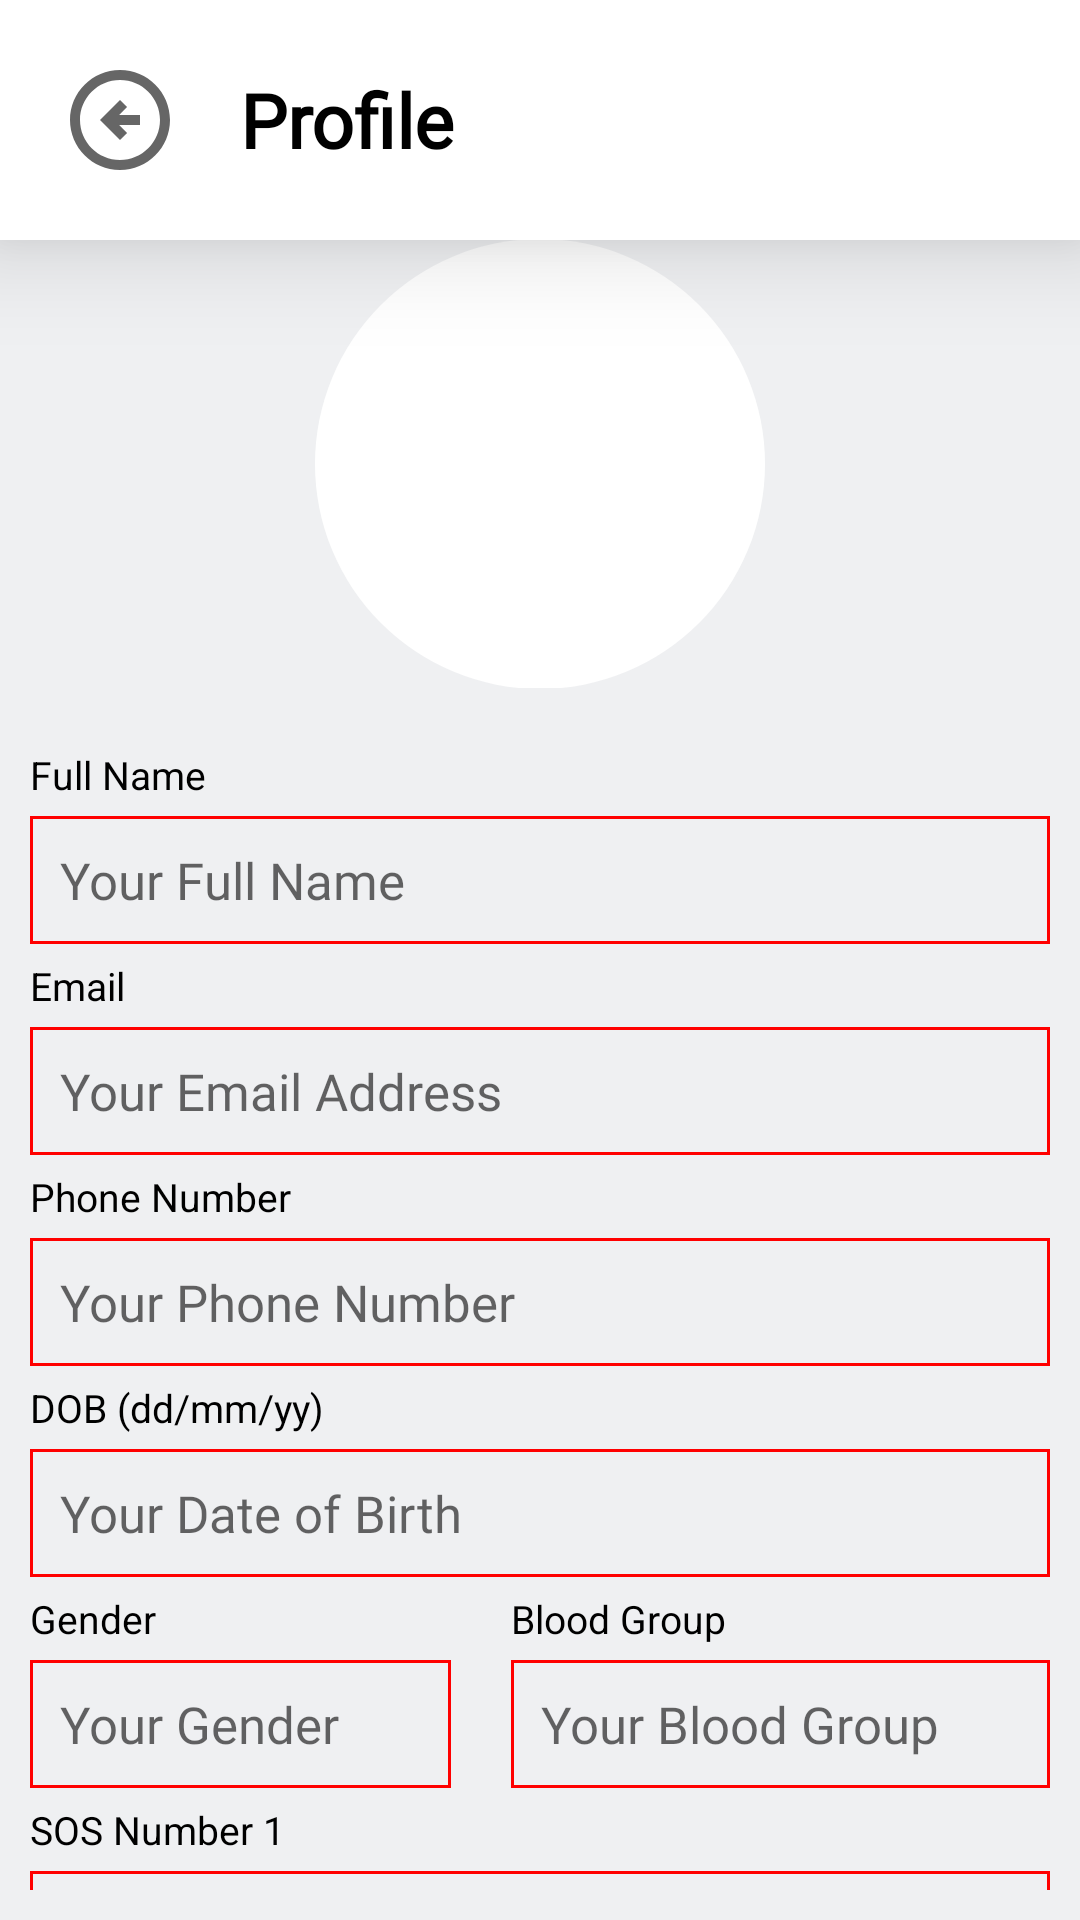

Here is an Android app screen rendered from its layout file. Give the layout XML and the strings, colors and styles it references.
<!-- AndroidManifest.xml: application theme Theme.AppCompat.Light -->
<!-- res/layout/activity_user_profile.xml -->
<?xml version="1.0" encoding="utf-8"?>
<androidx.constraintlayout.widget.ConstraintLayout xmlns:android="http://schemas.android.com/apk/res/android"
    xmlns:app="http://schemas.android.com/apk/res-auto"
    xmlns:tools="http://schemas.android.com/tools"
    android:layout_width="match_parent"
    android:layout_height="match_parent"
    android:background="#D5EEEFF1"
    tools:context=".User_Profile">


    <LinearLayout
        android:id="@+id/linearLayout3"
        android:layout_width="match_parent"
        android:layout_height="match_parent"
        android:orientation="vertical"
        android:weightSum="3"
        app:layout_constraintBottom_toBottomOf="parent"
        app:layout_constraintEnd_toEndOf="parent"
        app:layout_constraintStart_toStartOf="parent"
        app:layout_constraintTop_toTopOf="parent">

        <LinearLayout
            android:layout_width="match_parent"
            android:layout_height="wrap_content"
            android:layout_gravity="center_horizontal"
            android:background="@color/white"
            android:elevation="20dp"
            android:gravity="center_vertical"
            android:orientation="horizontal"
            android:padding="20dp">

            <ImageView
                android:id="@+id/btn_back_profile"
                android:layout_width="40dp"
                android:layout_height="40dp"
                android:background="@drawable/back_shape" />

            <TextView
                android:layout_width="wrap_content"
                android:layout_height="wrap_content"
                android:layout_marginLeft="20dp"
                android:fontFamily="@font/segoe_ui"
                android:text="Profile"
                android:textColor="@color/black"
                android:textSize="25dp"
                android:textStyle="bold" />

        </LinearLayout>

        <LinearLayout
            android:layout_width="match_parent"
            android:layout_height="wrap_content"
            android:layout_weight="0.5"

            android:gravity="center">

            <ImageView
                android:layout_width="150dp"
                android:layout_height="150dp"
                android:layout_margin="20dp"
                android:background="@drawable/circle_image_view"
                android:scaleType="fitCenter"
                android:src="@drawable/user_profile_icon"
                app:tint="@color/red" />

        </LinearLayout>


        <ScrollView
            android:layout_width="match_parent"
            android:layout_height="wrap_content"
            android:layout_weight="2.5"
            android:padding="10dp"
            android:scrollbars="none">

            <LinearLayout
                android:layout_width="match_parent"
                android:layout_height="wrap_content"
                android:layout_weight="2.5"
                android:orientation="vertical"
                android:paddingTop="5dp">

                <TextView
                    style="@style/register_user_label"
                    android:layout_width="match_parent"
                    android:layout_height="wrap_content"
                    android:text="Full Name" />

                <EditText
                    android:id="@+id/user_name"
                    style="@style/register_user_edit_text"
                    android:layout_width="match_parent"
                    android:layout_height="wrap_content"
                    android:background="@drawable/edit_text_shape"
                    android:editable="false"
                    android:focusable="false"
                    android:hint="Your Full Name" />

                <TextView
                    style="@style/register_user_label"
                    android:layout_width="match_parent"
                    android:layout_height="wrap_content"
                    android:text="Email" />

                <EditText
                    android:id="@+id/user_email"
                    style="@style/register_user_edit_text"
                    android:layout_width="match_parent"
                    android:layout_height="wrap_content"
                    android:background="@drawable/edit_text_shape"
                    android:editable="false"
                    android:focusable="false"
                    android:hint="Your Email Address" />

                <TextView
                    style="@style/register_user_label"
                    android:layout_width="match_parent"
                    android:layout_height="wrap_content"
                    android:text="Phone Number" />

                <EditText
                    android:id="@+id/user_phoneNo"
                    style="@style/register_user_edit_text"
                    android:layout_width="match_parent"
                    android:layout_height="wrap_content"
                    android:background="@drawable/edit_text_shape"
                    android:editable="false"
                    android:focusable="false"
                    android:hint="Your Phone Number" />

                <TextView
                    style="@style/register_user_label"
                    android:layout_width="match_parent"
                    android:layout_height="wrap_content"
                    android:text="DOB (dd/mm/yy)" />

                <EditText
                    android:id="@+id/user_dob"
                    style="@style/register_user_edit_text"
                    android:layout_width="match_parent"
                    android:layout_height="wrap_content"
                    android:background="@drawable/edit_text_shape"
                    android:editable="false"
                    android:focusable="false"
                    android:hint="Your Date of Birth" />

                <LinearLayout
                    android:layout_width="match_parent"
                    android:layout_height="wrap_content"
                    android:orientation="horizontal"
                    android:weightSum="1">

                    <LinearLayout
                        android:layout_width="wrap_content"
                        android:layout_height="wrap_content"
                        android:layout_marginRight="10dp"
                        android:layout_weight="0.5"
                        android:orientation="vertical">

                        <TextView
                            style="@style/register_user_label"
                            android:layout_width="match_parent"
                            android:layout_height="wrap_content"
                            android:text="Gender" />

                        <EditText
                            android:id="@+id/user_gender"
                            style="@style/register_user_edit_text"
                            android:layout_width="match_parent"
                            android:layout_height="wrap_content"
                            android:background="@drawable/edit_text_shape"
                            android:editable="false"
                            android:focusable="false"
                            android:hint="Your Gender" />
                    </LinearLayout>

                    <LinearLayout
                        android:layout_width="wrap_content"
                        android:layout_height="wrap_content"
                        android:layout_marginLeft="10dp"
                        android:layout_weight="0.5"
                        android:orientation="vertical">

                        <TextView
                            style="@style/register_user_label"
                            android:layout_width="match_parent"
                            android:layout_height="wrap_content"
                            android:text="Blood Group" />

                        <EditText
                            android:id="@+id/user_blood_grp"
                            style="@style/register_user_edit_text"
                            android:layout_width="match_parent"
                            android:layout_height="wrap_content"
                            android:background="@drawable/edit_text_shape"
                            android:editable="false"
                            android:focusable="false"
                            android:hint="Your Blood Group" />
                    </LinearLayout>
                </LinearLayout>

                <TextView
                    style="@style/register_user_label"
                    android:layout_width="match_parent"
                    android:layout_height="wrap_content"
                    android:text="SOS Number 1" />

                <EditText
                    android:id="@+id/user_sos_1"
                    style="@style/register_user_edit_text"
                    android:layout_width="match_parent"
                    android:layout_height="wrap_content"
                    android:background="@drawable/edit_text_shape"
                    android:hint="Your SOS Number 1" />

                <TextView
                    style="@style/register_user_label"
                    android:layout_width="match_parent"
                    android:layout_height="wrap_content"
                    android:text="SOS Number 2" />

                <EditText
                    android:id="@+id/user_sos_2"
                    style="@style/register_user_edit_text"
                    android:layout_width="match_parent"
                    android:layout_height="wrap_content"
                    android:background="@drawable/edit_text_shape"
                    android:hint="Your SOS Number 2" />

                <androidx.appcompat.widget.AppCompatButton
                    android:id="@+id/update_sos_btn"
                    android:layout_width="match_parent"
                    android:layout_height="wrap_content"
                    android:layout_marginTop="20dp"
                    android:layout_marginBottom="30dp"
                    android:background="@color/red"
                    android:text="Update SOS"
                    android:textAllCaps="false"
                    android:textColor="@color/white" />

            </LinearLayout>
        </ScrollView>


    </LinearLayout>

    <ProgressBar
        android:id="@+id/progressBar"
        android:indeterminateTint="@color/red"
        android:visibility="gone"
        android:layout_width="wrap_content"
        android:layout_height="wrap_content"
        app:layout_constraintBottom_toBottomOf="parent"
        app:layout_constraintEnd_toEndOf="parent"
        app:layout_constraintStart_toStartOf="parent"
        app:layout_constraintTop_toTopOf="parent" />

</androidx.constraintlayout.widget.ConstraintLayout>
<!-- resources referenced by this layout -->
<resources>
  <color name="black">#FF000000</color>
  <color name="red">#FF0000</color>
  <color name="white">#FFFFFFFF</color>
  <!-- drawable back_shape (drawable) -->
  <?xml version="1.0" encoding="utf-8"?>
  <layer-list xmlns:android="http://schemas.android.com/apk/res/android">
      <item>
          <shape android:shape="oval">
              <size android:height="10dp"
                  android:width="10dp"/>
              <solid android:color="@color/transparent"/>
  
          </shape>
      </item>
      <item>
          <vector xmlns:android="http://schemas.android.com/apk/res/android"
              android:width="24dp"
              android:height="24dp"
              android:viewportWidth="24"
              android:viewportHeight="24"
              android:tint="?attr/colorControlNormal">
              <path
                  android:fillColor="@android:color/white"
                  android:pathData="M2,12c0,5.52 4.48,10 10,10c5.52,0 10,-4.48 10,-10S17.52,2 12,2C6.48,2 2,6.48 2,12zM20,12c0,4.42 -3.58,8 -8,8c-4.42,0 -8,-3.58 -8,-8s3.58,-8 8,-8C16.42,4 20,7.58 20,12zM8,12l4,-4l1.41,1.41L11.83,11H16v2h-4.17l1.59,1.59L12,16L8,12z"/>
          </vector>
      </item>
  </layer-list>
  <!-- drawable circle_image_view (drawable) -->
  <?xml version="1.0" encoding="utf-8"?>
  <shape xmlns:android="http://schemas.android.com/apk/res/android">
  
      <corners android:radius="1000dp"/>
      <solid android:color="@color/white"/>
  </shape>
  <!-- drawable edit_text_shape (drawable) -->
  <?xml version="1.0" encoding="utf-8"?>
  <shape xmlns:android="http://schemas.android.com/apk/res/android">
      <stroke android:width="1dp" android:color="@color/red" />
      <padding android:left="2dp"
          android:top="2dp"
          android:right="2dp"
          android:bottom="2dp" />
  </shape>
  <style name="register_user_edit_text">
          <item name="android:textSize">17dp</item>
          <item name="android:textColor">@color/black</item>
          <item name="fontFamily">@font/segoe_ui</item>
          <item name="hintTextColor">#A5A5A5</item>
          <item name="android:padding">10dp</item>
          <item name="android:textCursorDrawable">@drawable/edit_text_cursor</item>
      </style>
  <style name="register_user_label">
          <item name="android:textSize">15dp</item>
          <item name="android:textColor">@color/black</item>
          <item name="fontFamily">@font/segoe_ui</item>
      </style>
  <color name="transparent">#00FFFFFF</color>
  <!-- drawable edit_text_cursor (drawable) -->
  <?xml version="1.0" encoding="utf-8"?>
  <shape xmlns:android="http://schemas.android.com/apk/res/android">
      <solid android:color="@color/red"/>
      <size android:width="1dp"/>
  </shape>
</resources>
